Run: headless pygame with SDL's dummy video driver; simulated clock (each Clock.tick advances the game by its frame time, no real sleeping); random seed 0; keys injected as events and as key.get_pressed() state; no mouse input.
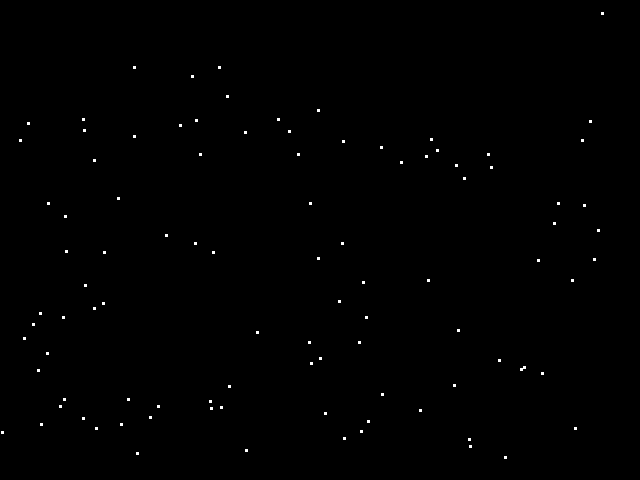
Frame 1 of 4 · flips 1–60 · no input
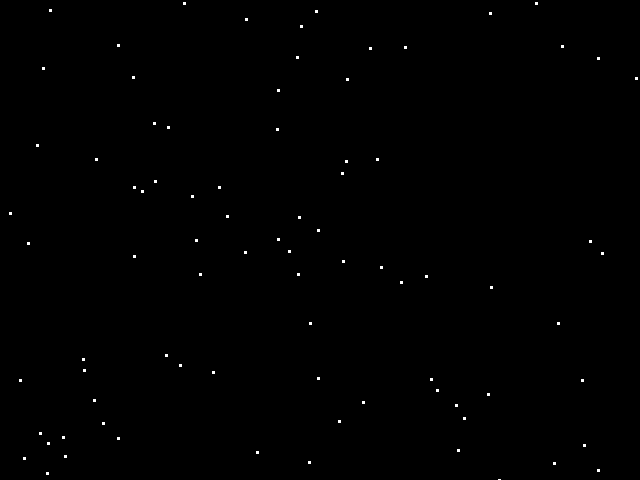
Frame 2 of 4 · flips 61–180 · tapped SPACE, RETURN · held RIGHT (→), D
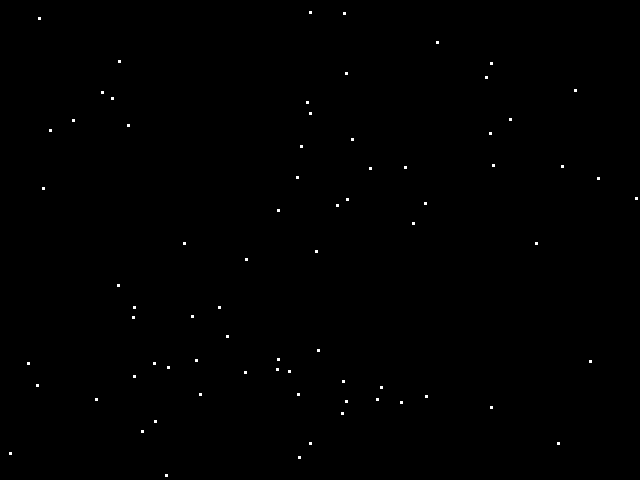
Frame 3 of 4 · flips 181–300 · held DOWN (↓), S
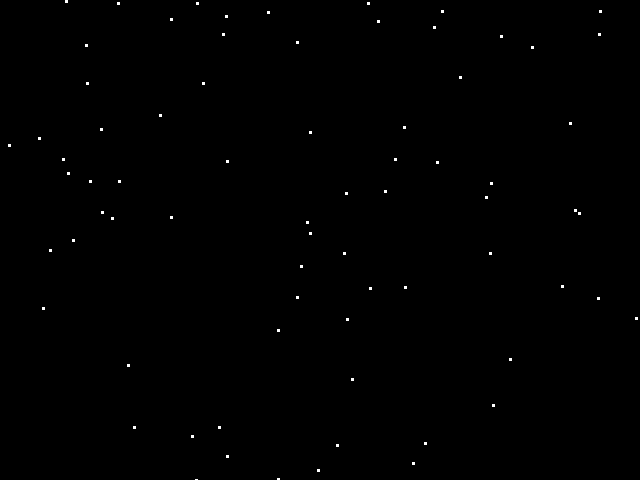
Frame 4 of 4 · flips 301–420 · held LEFT (←), A, UP (↑), W

The pygame program that drew these frames:

import pygame
import random
import math

# Global Constants

#create Sprite class
class snow(pygame.sprite.Sprite):
    #define the constructor for Snow
    def __init__(self, color, width, height, speed):
        #set the speed
        self.speed = random.randrange(speed,speed + 2)
        #call the sprite constructor
        super().__init__()
        #create the sprite and fill it with the color
        self.image = pygame.Surface([width, height])
        self.image.fill(color)
        #set the position of the sprite
        self.rect = self.image.get_rect()
        self.rect.x = random.randrange(0, 600)
        self.rect.y = random.randrange(0, 400)
    #class snow update
    def update(self):
        self.rect.y = self.rect.y + self.speed
        
        #reset snow position
        if self.rect.y == 480:
            self.rect.y = 0
            self.rect.x = random.randrange(0, 640)
    

    #endprocedure
#endclass

# Colours
BLACK = (0,0,0)
WHITE = (255,255,255)
BLUE = (50,50,255)
YELLOW = (255,255,0)

# Initialise PyGame
pygame.init()

# Blank Screen
size = (640,480)
screen = pygame.display.set_mode(size)

# Title of new window/screen
pygame.display.set_caption("Snow")

# Exit game flag set to false
done = False

#create a list of hte snow blocks
snow_group = pygame.sprite.Group()

#create a list of all sprites
all_sprites_group = pygame.sprite.Group()

#create snowflakes
number_of_flakes = 100
for x in range (number_of_flakes):
    my_snow = snow(WHITE, 3, 3, 1)
    snow_group.add(my_snow)
    all_sprites_group.add(my_snow)
#endfor

# Manages how fast screen refreshes
clock = pygame.time.Clock()



### Game Loop

while not done:
    # User input and controls
    for event in pygame.event.get():
        if event.type == pygame.QUIT:
            done = True
        #End If
    #Next event
    
    ### Game logic goes after this comment

    # Screen background is BLACK
    screen.fill (BLACK)
    
    # Draw here
    all_sprites_group.draw(screen)

    #snow class update
    all_sprites_group.update()
    
    # flip display to reveal new position of objects
    pygame.display.flip()
    
    # - The clock ticks over
    clock.tick(60)
    
    #End While - End of game loop
pygame.quit()
